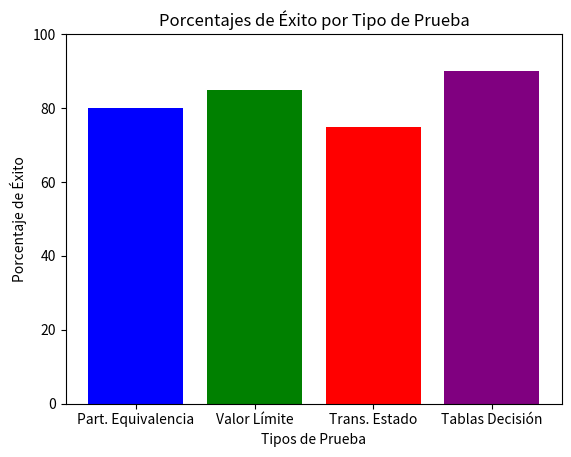

This figure's Python source:
import matplotlib.pyplot as plt

def generar_grafico_porcentajes():
    # Datos de ejemplo para gráfico de barras
    pruebas = ['Part. Equivalencia', 'Valor Límite', 'Trans. Estado', 'Tablas Decisión']
    porcentajes = [80, 85, 75, 90]  # Porcentajes ficticios para el ejemplo

    plt.bar(pruebas, porcentajes, color=['blue', 'green', 'red', 'purple'])
    plt.xlabel('Tipos de Prueba')
    plt.ylabel('Porcentaje de Éxito')
    plt.title('Porcentajes de Éxito por Tipo de Prueba')
    plt.ylim(0, 100)  # Limitar el eje y de 0 a 100
    plt.savefig('porcentajes_exitos.png')  # Guardar el gráfico como imagen
    plt.show()

if __name__ == "__main__":
    generar_grafico_porcentajes()
